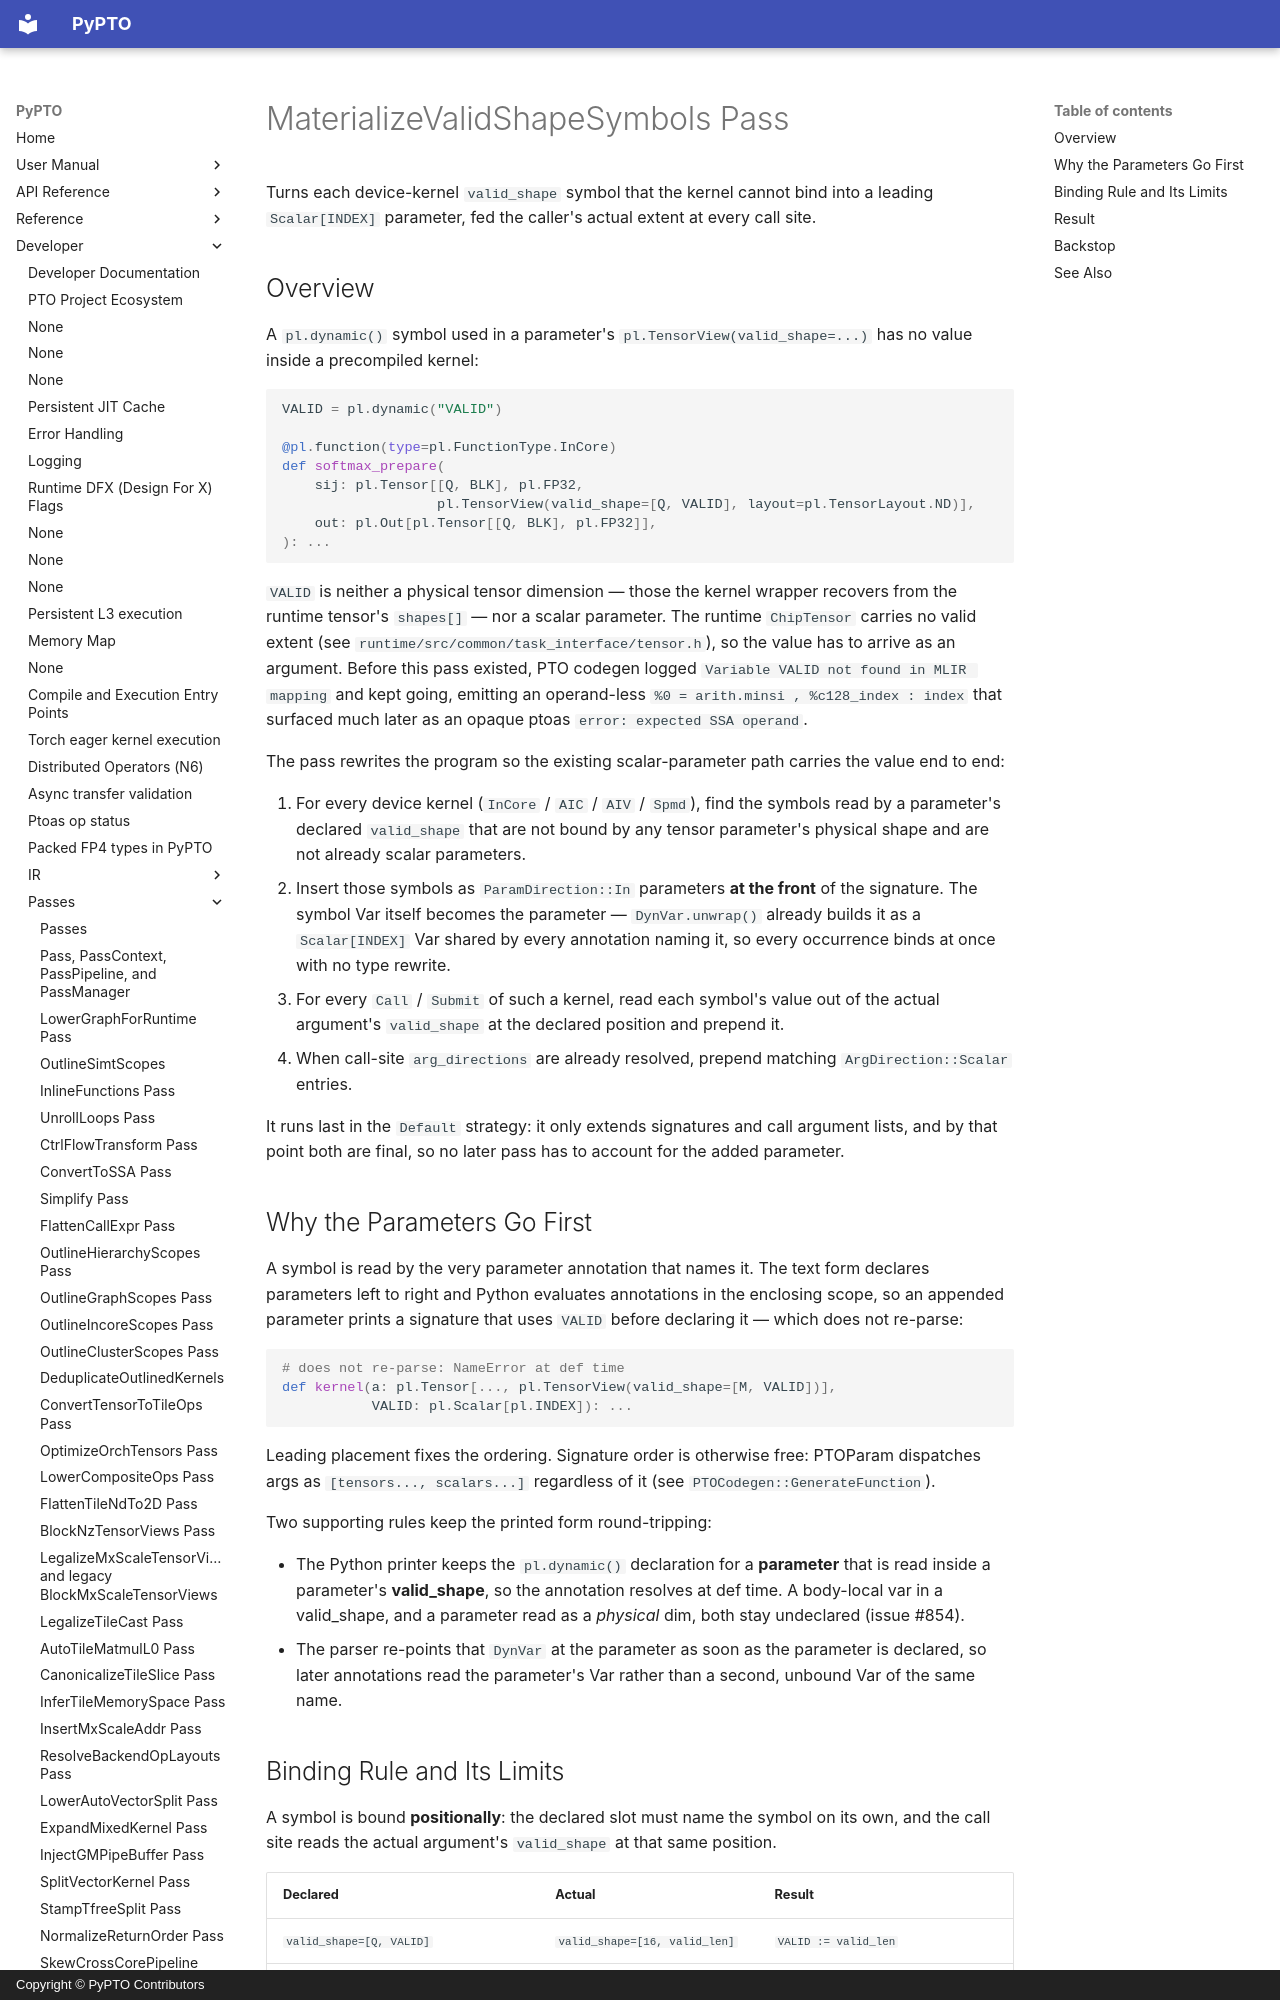

repository: hw-native-sys/pypto · page: en/dev/passes/57-materialize_valid_shape_symbols/index.html · generator: mkdocs · copyright: Copyright © PyPTO Contributors

# MaterializeValidShapeSymbols Pass

Turns each device-kernel `valid_shape` symbol that the kernel cannot bind into a
leading `Scalar[INDEX]` parameter, fed the caller's actual extent at every call
site.

## Overview

A `pl.dynamic()` symbol used in a parameter's `pl.TensorView(valid_shape=...)`
has no value inside a precompiled kernel:

```python
VALID = pl.dynamic("VALID")

@pl.function(type=pl.FunctionType.InCore)
def softmax_prepare(
    sij: pl.Tensor[[Q, BLK], pl.FP32,
                   pl.TensorView(valid_shape=[Q, VALID], layout=pl.TensorLayout.ND)],
    out: pl.Out[pl.Tensor[[Q, BLK], pl.FP32]],
): ...
```

`VALID` is neither a physical tensor dimension — those the kernel wrapper
recovers from the runtime tensor's `shapes[]` — nor a scalar parameter. The
runtime `ChipTensor` carries no valid extent (see `runtime/src/common/task_interface/tensor.h`),
so the value has to arrive as an argument. Before this pass existed, PTO codegen
logged `Variable VALID not found in MLIR mapping` and kept going, emitting an
operand-less `%0 = arith.minsi , %c128_index : index` that surfaced much later as
an opaque ptoas `error: expected SSA operand`.

The pass rewrites the program so the existing scalar-parameter path carries the
value end to end:

1. For every device kernel (`InCore` / `AIC` / `AIV` / `Spmd`), find the symbols
   read by a parameter's declared `valid_shape` that are not bound by any tensor
   parameter's physical shape and are not already scalar parameters.
2. Insert those symbols as `ParamDirection::In` parameters **at the front** of the
   signature. The symbol Var itself becomes the parameter — `DynVar.unwrap()`
   already builds it as a `Scalar[INDEX]` Var shared by every annotation naming
   it, so every occurrence binds at once with no type rewrite.
3. For every `Call` / `Submit` of such a kernel, read each symbol's value out of
   the actual argument's `valid_shape` at the declared position and prepend it.
4. When call-site `arg_directions` are already resolved, prepend matching
   `ArgDirection::Scalar` entries.

It runs last in the `Default` strategy: it only extends signatures and call
argument lists, and by that point both are final, so no later pass has to account
for the added parameter.
